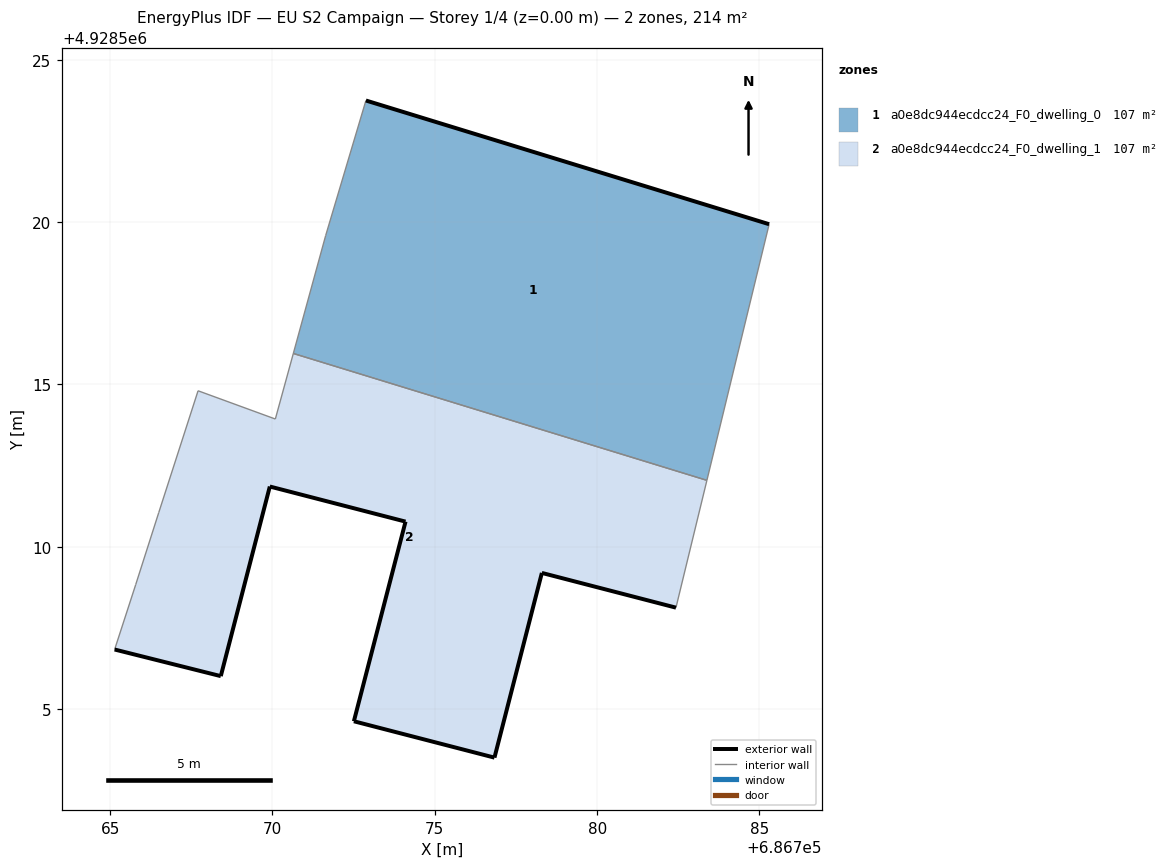
=== STOREY PLAN SPEC (per zone: floor XY polygon, exterior-wall plan segments, windows/doors) ===
zone 1: a0e8dc944ecdcc24_F0_dwelling_0  (106.8 m²)
  floor: (686783.38, 4928512.05) (686785.30, 4928519.93) (686772.88, 4928523.75) (686771.64, 4928519.58) (686770.64, 4928515.95)
  exterior wall: (686772.88, 4928523.75) – (686785.30, 4928519.93)  [13.0 m]
  interior walls: 4
zone 2: a0e8dc944ecdcc24_F0_dwelling_1  (106.8 m²)
  floor: (686782.43, 4928508.12) (686783.38, 4928512.05) (686770.64, 4928515.95) (686770.09, 4928513.93) (686767.71, 4928514.80) (686766.50, 4928511.06) (686765.79, 4928508.84) (686765.14, 4928506.84) (686768.41, 4928506.02) (686769.92, 4928511.86) (686774.10, 4928510.78) (686772.51, 4928504.63) (686776.84, 4928503.51) (686778.30, 4928509.20)
  exterior wall: (686776.84, 4928503.51) – (686772.51, 4928504.63)  [4.5 m]
  exterior wall: (686772.51, 4928504.63) – (686774.10, 4928510.78)  [6.4 m]
  exterior wall: (686774.10, 4928510.78) – (686769.92, 4928511.86)  [4.3 m]
  exterior wall: (686769.92, 4928511.86) – (686768.41, 4928506.02)  [6.0 m]
  exterior wall: (686768.41, 4928506.02) – (686765.14, 4928506.84)  [3.4 m]
  exterior wall: (686782.43, 4928508.12) – (686778.30, 4928509.20)  [4.3 m]
  exterior wall: (686778.30, 4928509.20) – (686776.84, 4928503.51)  [5.9 m]
  interior walls: 7

=== DERIVED (storey summary) ===
Building: EU S2 Campaign
Storey: 1 of 4  (floor level z = 0.00 m)
Storey gross floor area: 213.6 m²
Zones on this storey: 2
  - a0e8dc944ecdcc24_F0_dwelling_0: floor 106.8 m²; exterior wall 13.0 m (39.0 m²); WWR 0.0%
  - a0e8dc944ecdcc24_F0_dwelling_1: floor 106.8 m²; exterior wall 34.7 m (104.1 m²); WWR 0.0%
Zone adjacency (shared interzone walls):
  - a0e8dc944ecdcc24_F0_dwelling_0 ↔ a0e8dc944ecdcc24_F0_dwelling_1